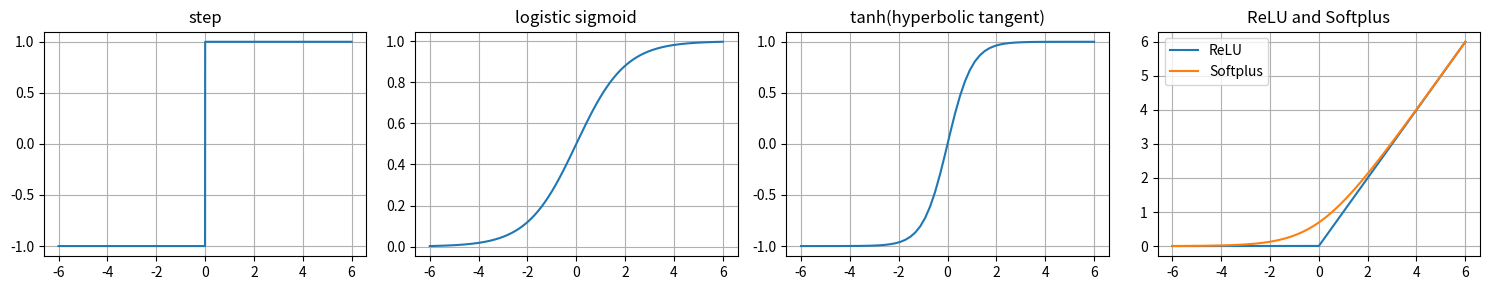

Reproduce this figure in Python.
import numpy as np
import matplotlib.pyplot as plt

def step(x):
    result = x > 0.00000001      # 부동소수점 오차 방지
    result = result.astype(int)  # 정수로 변환
    result = result * 2 - 1     # 값을 -1과 1로 매핑
    return result

plt.figure(figsize=(15, 3))
x = np.arange(-6.0, 6.0, 0.00001)
y = step(x)
plt.subplot(1, 4, 1)
plt.plot(x, y)
plt.grid()
# plt.yticks(np.arange(-1, 1.5, 0.5))
plt.title('step')


def sigmoid(x):
    return 1.0/(1.0 + np.exp(-x))

x = np.arange(-6.0, 6.0, 0.00001)
y = sigmoid(x)
plt.subplot(1, 4, 2)
plt.plot(x, y)
plt.grid()
plt.title('logistic sigmoid')


# 지정된 구간 내에서 균열한 간격으로 수를 가지는 배열을 반환함
x = np.linspace(-6.0, 6.0, 60)
y = np.tanh(x)
plt.subplot(1, 4, 3)
plt.plot(x, y)
# plt.yticks(np.arange(-1, 1.5, 0.5))
plt.grid()
plt.title('tanh(hyperbolic tangent)')


def relu(x):
    return np.maximum(x, 0)

def softplus(x):
    return np.log(1 + np.exp(x))

x = np.arange(-6.0, 6.0, 0.00001)
y_relu = relu(x)
y_softplus = softplus(x)
plt.subplot(1, 4, 4)
plt.plot(x, y_relu, label='ReLU')
plt.plot(x, y_softplus, label='Softplus')
plt.grid()
plt.title('ReLU and Softplus')
plt.legend()

plt.tight_layout()  # 그래프 간격 조정

plt.show()